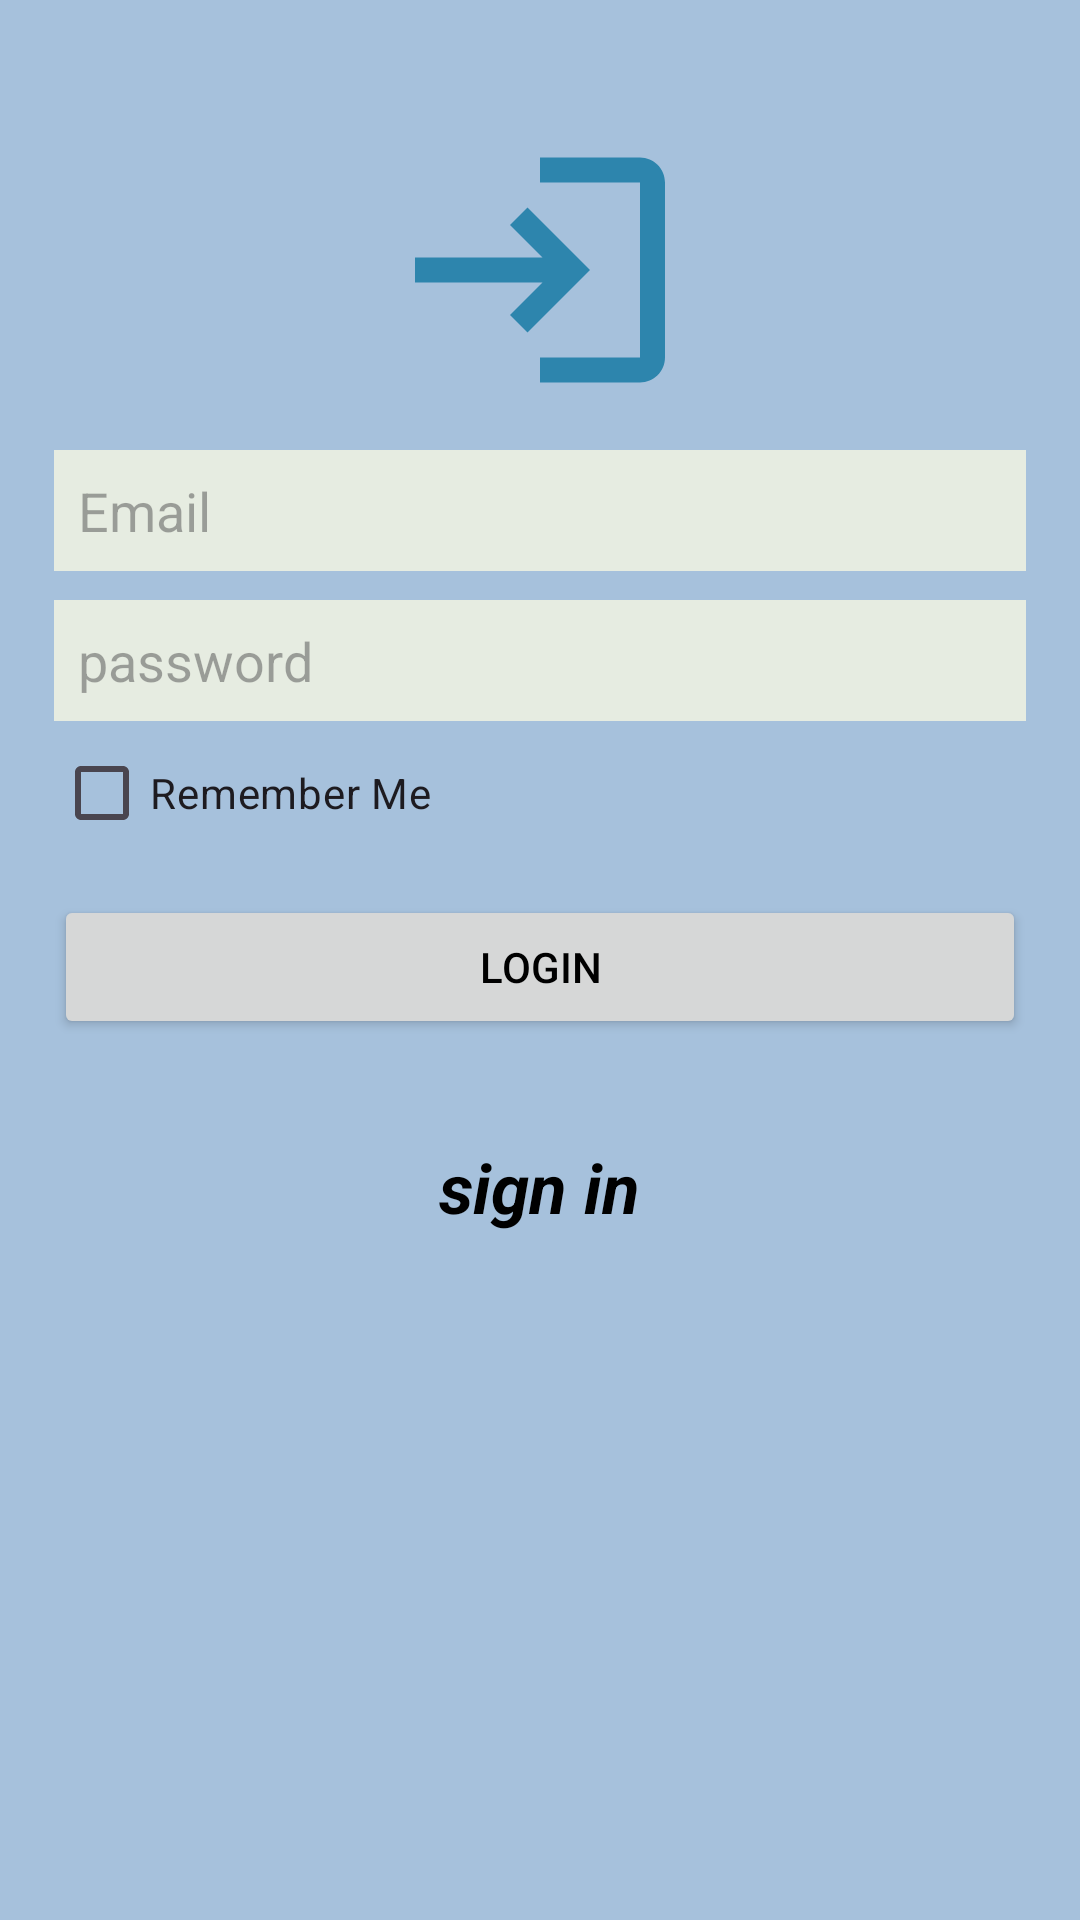

Produce the Android XML layout that renders to this screen, including the resource entries it uses.
<!-- AndroidManifest.xml: application theme Theme.Certisured -->
<!-- res/layout/activity_login.xml -->
<?xml version="1.0" encoding="utf-8"?>
<RelativeLayout
    xmlns:android="http://schemas.android.com/apk/res/android"
    xmlns:app="http://schemas.android.com/apk/res-auto"
    xmlns:tools="http://schemas.android.com/tools"
    android:layout_width="match_parent"
    android:layout_height="match_parent"
    android:background="#A6C1DC"
    tools:context=".LoginActivity">


    <ImageView
        android:layout_width="wrap_content"
        android:layout_height="wrap_content"
        android:layout_centerHorizontal="true"
        android:layout_marginTop="40dp"
        android:src="@drawable/baseline_login_24">
    </ImageView>
    <EditText
        android:id="@+id/email_ed"
        android:layout_width="match_parent"
        android:layout_height="wrap_content"
        android:layout_marginLeft="18dp"
        android:layout_marginTop="150dp"
        android:layout_marginRight="18dp"
        android:background="#E6ECE1"
        android:maxLength="15"
        android:hint="Email"
        android:padding="8dp"
        />
    <EditText
        android:id="@+id/password_ed"
        android:layout_width="match_parent"
        android:layout_height="wrap_content"
        android:layout_marginLeft="18dp"
        android:layout_marginTop="200dp"
        android:layout_marginRight="18dp"
        android:background="#E6ECE1"
        android:hint="password"
        android:inputType="textPassword"
        android:padding="8dp"
        />

    <CheckBox
        android:id="@+id/checkbox_rembme"
        android:layout_width="wrap_content"
        android:layout_height="wrap_content"
        android:layout_below="@id/password_ed"
        android:layout_alignStart="@id/password_ed"
        android:text="Remember Me"
        >
    </CheckBox>
    <Button
        android:id="@+id/login_bt"
        android:layout_width="wrap_content"
        android:layout_height="wrap_content"
        android:layout_below="@+id/checkbox_rembme"
        android:layout_alignStart="@+id/password_ed"
        android:layout_alignEnd="@+id/password_ed"
        android:layout_marginTop="10dp"
        android:text="login"
        android:textColor="@color/black"
        />
    <TextView
        android:id="@+id/signin_tv"
        android:layout_width="wrap_content"
        android:layout_height="wrap_content"
        android:layout_centerHorizontal="true"
        android:layout_below="@+id/login_bt"
        android:layout_marginTop="34dp"
        android:textSize="23dp"
        android:text="sign in"
        android:textStyle="bold|italic"
        android:textColor="@color/black"
        />

</RelativeLayout>
<!-- resources referenced by this layout -->
<resources>
  <!-- drawable baseline_login_24 (drawable) -->
  <vector android:autoMirrored="true" android:height="100dp"
      android:tint="#2D85AD" android:viewportHeight="24"
      android:viewportWidth="24" android:width="100dp" xmlns:android="http://schemas.android.com/apk/res/android">
      <path android:fillColor="@android:color/white" android:pathData="M11,7L9.6,8.4l2.6,2.6H2v2h10.2l-2.6,2.6L11,17l5,-5L11,7zM20,19h-8v2h8c1.1,0 2,-0.9 2,-2V5c0,-1.1 -0.9,-2 -2,-2h-8v2h8V19z"/>
  </vector>
  <style name="Theme.Certisured" parent="Base.Theme.Certisured" />
  <style name="Base.Theme.Certisured" parent="Theme.Material3.DayNight.NoActionBar">
          
          
      </style>
  <!-- not gathered from this repository: default colours our renderer supplied (Android Studio template values) -->
  <color name="black">#FF000000</color>
</resources>
